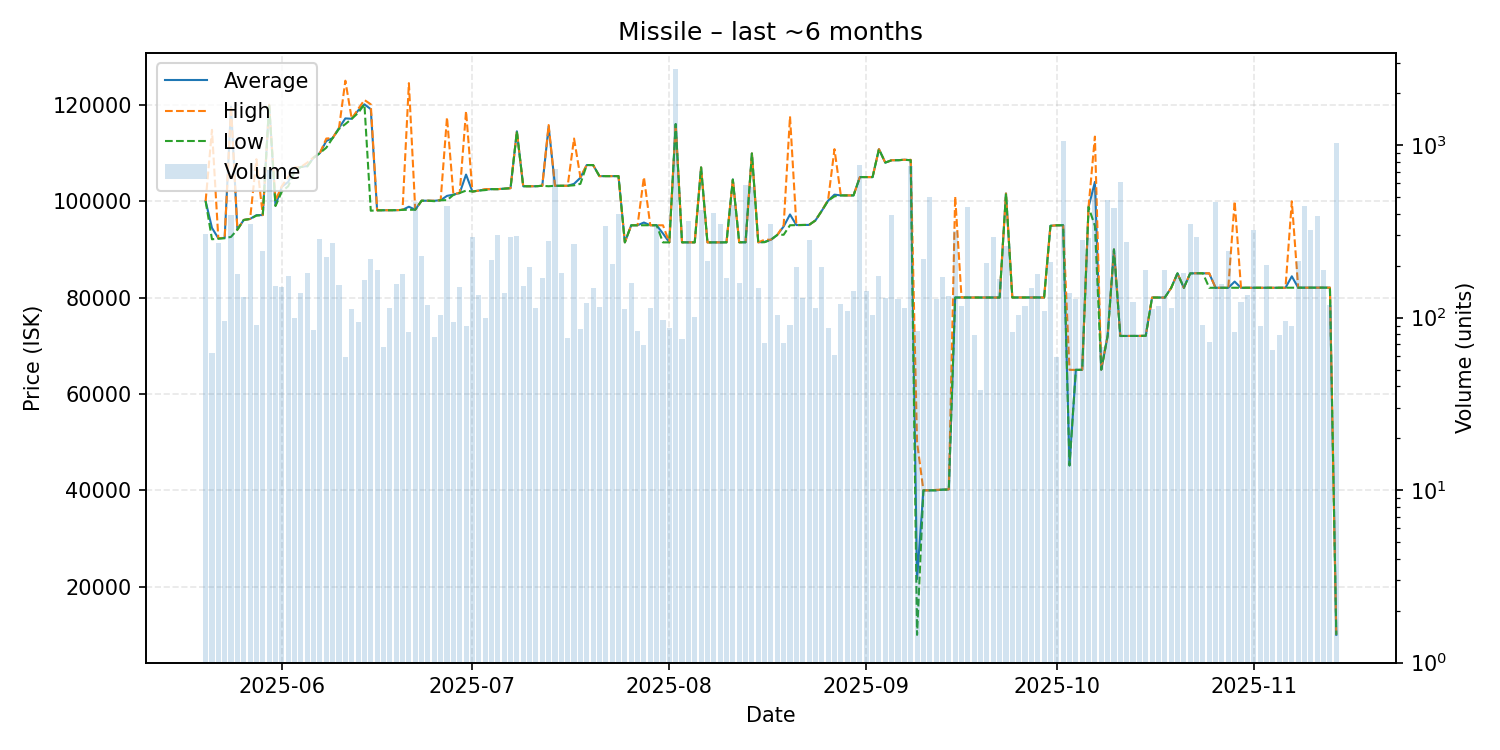

Values plotted in this chart, from the file beside it:
date, average, highest, lowest, order_count, volume
2025-05-20, 100000, 100000, 100000, 42, 305
2025-05-21, 94460, 114800, 92100, 32, 62
2025-05-22, 92300, 92310, 92220, 37, 269
2025-05-23, 92384, 92410, 92310, 24, 95
2025-05-24, 119600, 119700, 92600, 46, 394
2025-05-25, 94100, 94100, 94100, 41, 179
2025-05-26, 96100, 96110, 96100, 43, 132
2025-05-27, 96320, 96320, 96320, 43, 347
2025-05-28, 97100, 108705, 97000, 27, 91
2025-05-29, 97120, 97120, 97120, 50, 242
2025-05-30, 120000, 120000, 120000, 52, 720
2025-05-31, 99100, 100200, 99000, 57, 152
2025-06-01, 103000, 103100, 102000, 43, 151
2025-06-02, 104000, 105100, 103100, 43, 175
2025-06-03, 106623, 107000, 106100, 42, 99
2025-06-04, 107100, 107100, 107100, 33, 139
2025-06-05, 107300, 108000, 107200, 45, 182
2025-06-06, 109022, 109100, 109000, 34, 85
2025-06-07, 110000, 110000, 110000, 41, 286
2025-06-08, 112500, 113000, 111100, 55, 224
2025-06-09, 113100, 113100, 113100, 38, 270
2025-06-10, 115200, 115200, 115000, 44, 154
2025-06-11, 117176, 125000, 116000, 31, 59
2025-06-12, 117100, 117100, 117100, 40, 112
2025-06-13, 118806, 119100, 118300, 35, 94
2025-06-14, 120100, 121000, 120100, 45, 165
2025-06-15, 119100, 120100, 98020, 45, 219
2025-06-16, 98110, 98110, 98110, 41, 188
2025-06-17, 98127, 98130, 98120, 31, 68
2025-06-18, 98130, 98130, 98130, 37, 114
2025-06-19, 98130, 98130, 98130, 44, 156
2025-06-20, 98200, 98200, 98200, 38, 179
2025-06-21, 98853, 124500, 98210, 31, 82
2025-06-22, 98230, 98230, 98230, 57, 469
2025-06-23, 100100, 100100, 100100, 31, 228
2025-06-24, 100100, 100100, 100100, 49, 118
2025-06-25, 100086, 100100, 100000, 31, 77
2025-06-26, 100200, 100200, 100200, 38, 103
2025-06-27, 101100, 117400, 100200, 46, 445
2025-06-28, 101361, 101500, 101300, 41, 94
2025-06-29, 101700, 101700, 101700, 50, 150
2025-06-30, 105522, 118700, 102200, 46, 89
2025-07-01, 102000, 102000, 102000, 49, 294
2025-07-02, 102200, 102200, 102200, 39, 135
2025-07-03, 102431, 102500, 102300, 38, 99
2025-07-04, 102500, 102500, 102500, 36, 215
2025-07-05, 102500, 102500, 102500, 37, 302
2025-07-06, 102600, 102600, 102600, 53, 138
2025-07-07, 102700, 102700, 102700, 43, 293
2025-07-08, 114500, 114500, 114500, 37, 297
2025-07-09, 103100, 103100, 103100, 33, 152
2025-07-10, 103100, 103100, 103100, 33, 196
2025-07-11, 103100, 103100, 103100, 52, 113
2025-07-12, 103200, 103200, 103200, 60, 170
2025-07-13, 115500, 115800, 103100, 49, 277
2025-07-14, 103200, 103200, 103200, 44, 723
2025-07-15, 103200, 103200, 103200, 31, 182
2025-07-16, 103200, 103200, 103200, 32, 76
2025-07-17, 103600, 113000, 103300, 45, 267
2025-07-18, 104857, 105000, 103600, 38, 86
... 119 more rows
